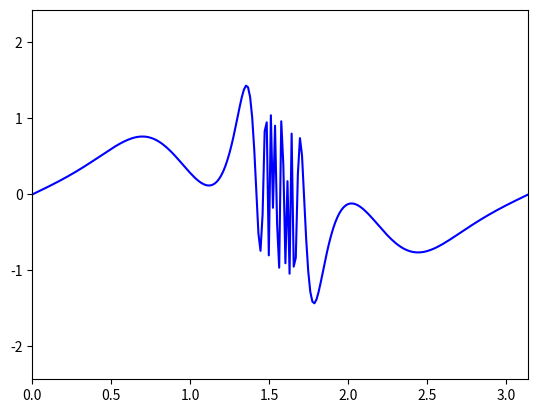

The script that saved this image:
# ex11_22.py
import numpy as np
import matplotlib.pyplot as plt
from matplotlib.animation import FuncAnimation

# 設定 x 的範圍
x = np.linspace(0,np.pi,240)
y=np.tan(np.sin(2*x)) - np.sin(np.tan(x))
fig, ax = plt.subplots()    # 設定畫布與軸
# 設定軸範圍
ax.set_xlim(0, np.pi)
ax.set_ylim(min(y)-1, max(y)+1)

# 繪製函數曲線
ax.plot(x, y, color='blue')
dot, = ax.plot([], [], 'ro', markersize=10)

def init():     # 初始化紅球的位置
    dot.set_data([], [])
    return dot,

def animate(i): # 更新動畫的函數   
    dot.set_data([x[i]], [y[i]])
    return dot,

# 建立動畫
ani = FuncAnimation(fig, animate, frames=len(x), init_func=init, interval=50, blit=True)
plt.show()  # 顯示動畫

'''output--------------------

--------------------------'''
